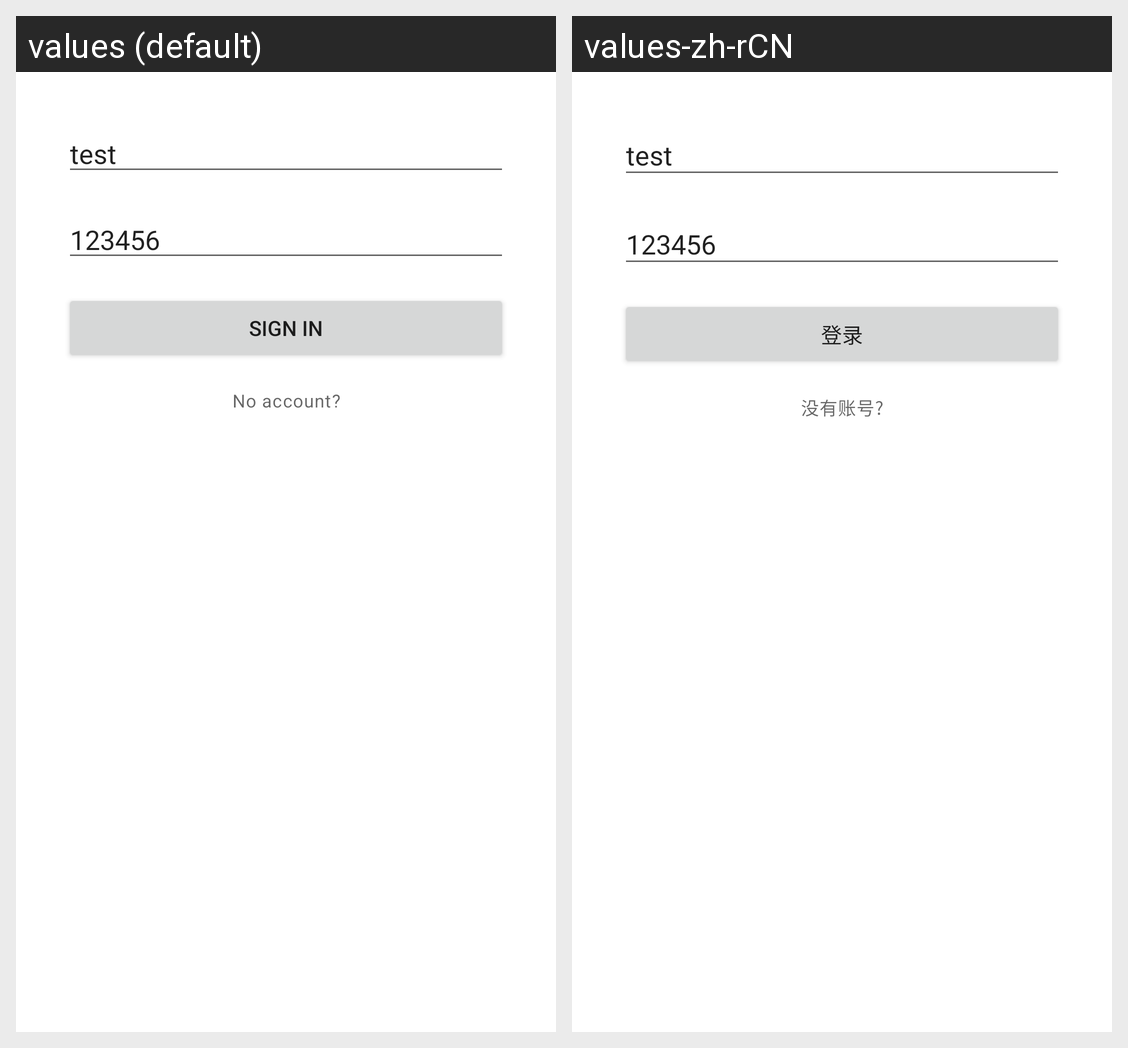

This grid shows one Android layout under two languages. Give, for every string resource on the screen, its name, the default text and each shown locale's text.
Android screen res/layout/fragment_sign_in.xml rendered under 2 locales, left to right: values (default), values-zh-rCN. Device: Nexus 5 (rendered at 1080×1920; each locale shown at half size, 540×960, under a caption strip naming it); theme AppTheme.
Strings drawn on this screen, with the default value and each locale's value (text and hints the layout hard-codes, and strings that could not be matched under every locale, appear in the picture but are not listed):

account_sign_in
  values: Sign In
  values-zh-rCN: 登录

account_no
  values: No account?
  values-zh-rCN: 没有账号?
